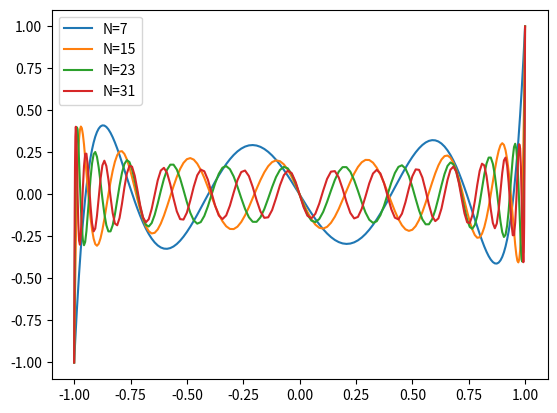

This figure's Python source:
import numpy as np
import matplotlib.pyplot as plt

def P(n,x):
    if n==0:
        return 1
    elif n==1:
        return x
    elif n>1:
        return (1./n)* ((2*(n-1)+1)*x*P(n-1,x) - (n-1)*P(n-2,x))
        
        
def testP6(x):
    return 1./16 * (231*x**6 - 315*x**4 + 105*x**2 -5)

def testP4(x):
    return 1./8 * ( 35*x**4 - 30*x**2 + 3)
    
def testP2(x):
    return 1./2 * (3*x**2 - 1)

# PN(1) = 1
# P0(x) = 1
# P1(x) = x
# (n+1)*P[n+1] = (2*n+1)*x*P[n] - n*P[n-1]
# (n)*P[n] = (2*n)*x*P[n-1] - (n-1)*P[n-2]

# Test - from Wolfram
# P6(x) = 1/16 * (231x**6 - 315x**4 + 105x**2 -5)
# PN(1) = 1. easy test
# print(testP6(1),P(6,1))
# print(testP4(1),P(4,1))
# print(testP2(1),P(2,1))
#
# for i in range(7):
#     print(i,P(i,1))

angles = np.arange(181)  #radians
mu = np.cos(angles*np.pi/180.)

plt.plot(mu,P(7,mu),label='N=7')
plt.plot(mu,P(15,mu),label='N=15')
plt.plot(mu,P(23,mu),label='N=23')
plt.plot(mu,P(31,mu),label='N=31')
plt.legend()
plt.savefig('polynomials.png')
plt.close()
